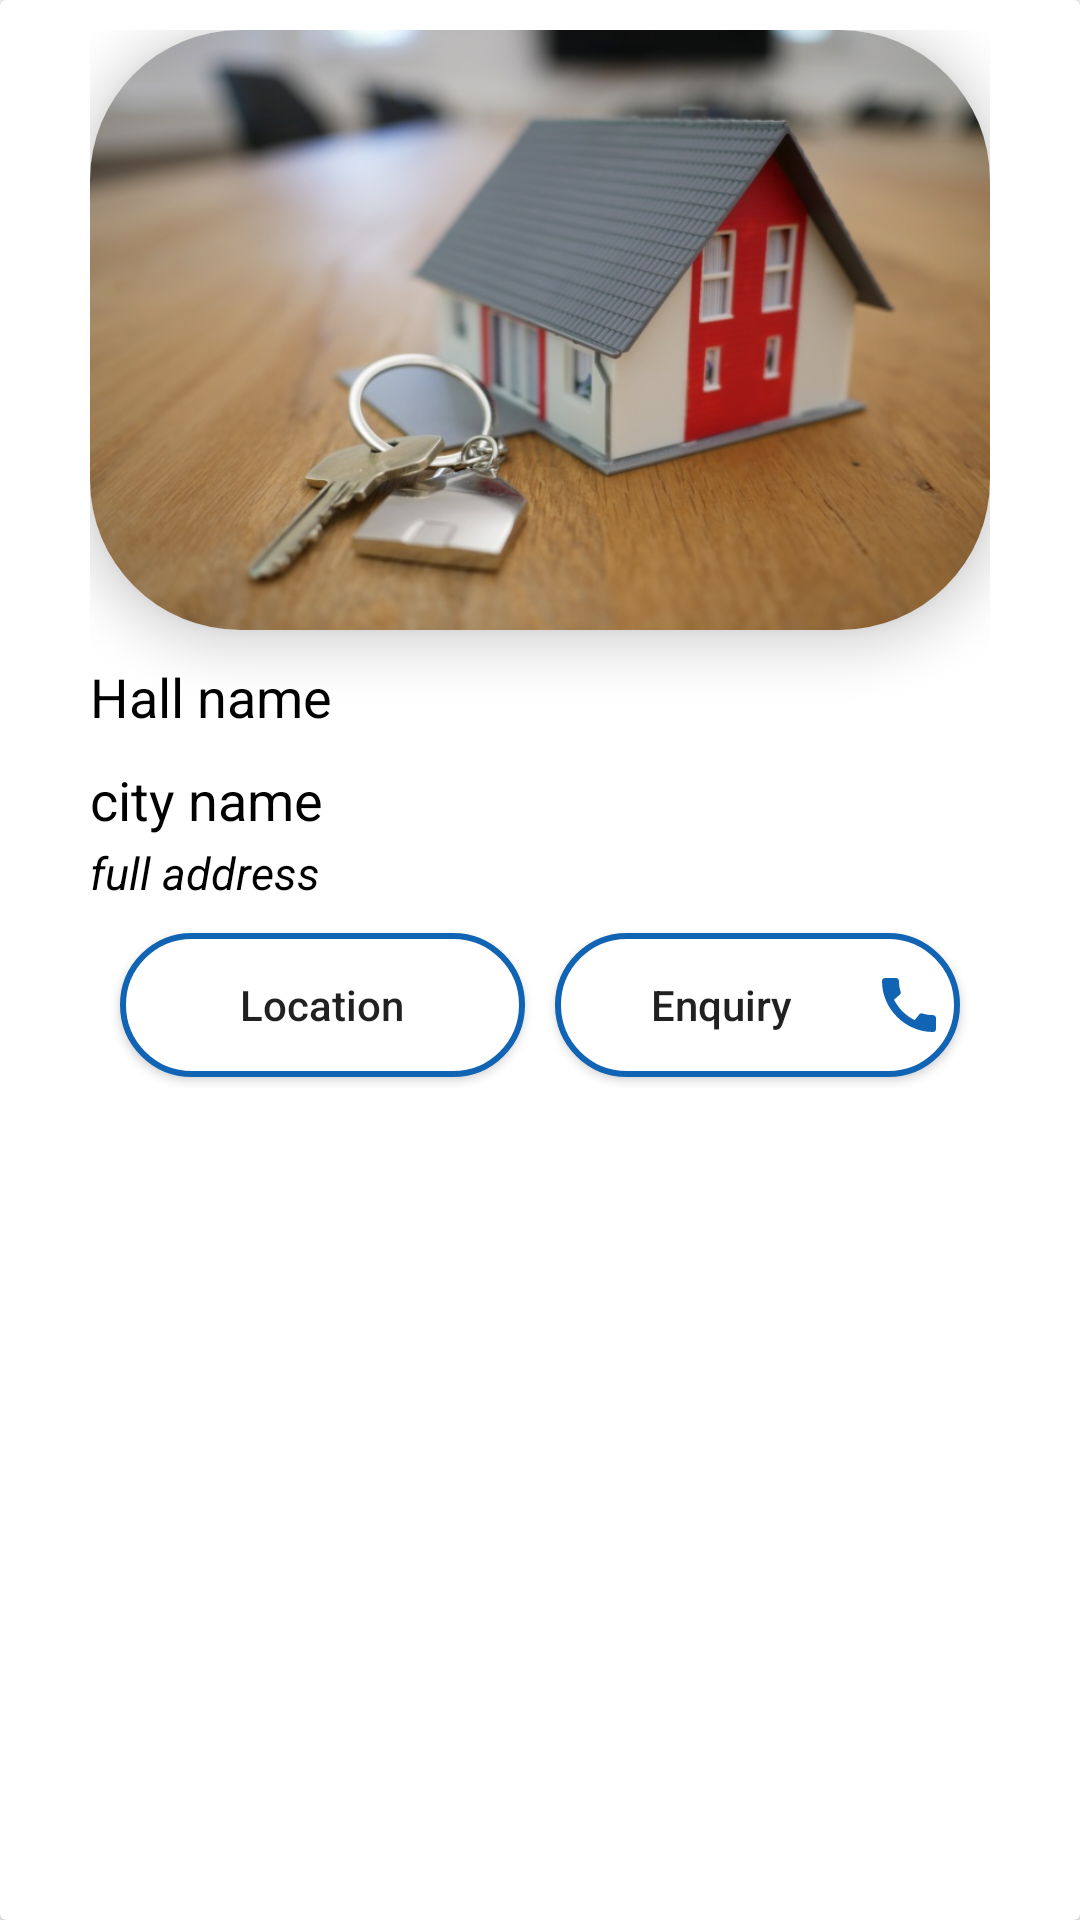

Reconstruct the res/layout file that produces this screen, plus the resources it refers to.
<!-- AndroidManifest.xml: application theme Theme.CheAshu -->
<!-- res/layout/marriagehall_item_list.xml -->
<?xml version="1.0" encoding="utf-8"?>
<androidx.cardview.widget.CardView xmlns:android="http://schemas.android.com/apk/res/android"
    android:layout_width="match_parent"
    android:layout_height="wrap_content"
    android:layout_margin="10dp"
    xmlns:app="http://schemas.android.com/apk/res-auto"
    android:id="@+id/detailMarriageHall">

    <LinearLayout
        android:layout_gravity="center_horizontal"
        android:layout_width="300dp"
        android:layout_margin="10dp"
        android:layout_height="wrap_content"
        android:orientation="vertical">

        <androidx.cardview.widget.CardView
            android:id="@+id/c1"
            android:layout_width="300dp"
            android:layout_height="200dp"
            app:cardElevation="10dp"
            app:cardCornerRadius="50dp">

            <ImageView
                android:id="@+id/imgMarriageHall"
                android:layout_width="match_parent"
                android:layout_height="match_parent"
                android:background="@drawable/welcome_walkthrough"/>

            <RelativeLayout
                android:layout_width="match_parent"
                android:layout_height="wrap_content">

                <ImageView
                    android:id="@+id/imgBookmark"
                    android:layout_width="30dp"
                    android:layout_height="30dp"
                    android:layout_alignParentEnd="true"
                    android:src="@drawable/ic_baseline_bookmark_border_24"
                    android:layout_margin="20dp"/>

            </RelativeLayout>

        </androidx.cardview.widget.CardView>

        <LinearLayout
            android:layout_width="match_parent"
            android:layout_height="wrap_content"
            android:orientation="vertical">

            <LinearLayout
                android:id="@+id/r1"
                android:layout_width="match_parent"
                android:layout_height="wrap_content"
                android:orientation="vertical">

                
                
                
                
                
                
                
                
                
                
                
                
                

                

                <TextView
                    android:id="@+id/txtHallName"
                    android:layout_width="wrap_content"
                    android:layout_height="wrap_content"
                    android:text="Hall name"
                    android:textStyle="normal"
                    android:textSize="18sp"
                    android:textColor="@color/black"
                    android:layout_marginTop="10dp"/>

                <LinearLayout
                    android:layout_width="match_parent"
                    android:layout_height="wrap_content"
                    android:orientation="horizontal">

                    <TextView
                        android:id="@+id/txtCityName"
                        android:layout_width="wrap_content"
                        android:layout_height="wrap_content"
                        android:text="city name"
                        android:textStyle="normal"
                        android:textSize="18sp"
                        android:textColor="@color/black"
                        android:layout_marginTop="10dp"/>

                </LinearLayout>

                <TextView
                    android:id="@+id/txtFullAddress"
                    android:layout_width="wrap_content"
                    android:layout_height="wrap_content"
                    android:text="full address"
                    android:textStyle="italic"
                    android:textSize="15sp"
                    android:textColor="@color/black"
                    android:layout_marginTop="2dp"/>

            </LinearLayout>

            <LinearLayout
                android:layout_width="match_parent"
                android:weightSum="2"
                android:layout_margin="5dp"
                android:layout_height="wrap_content">

                <Button
                    android:id="@+id/btnShowLocation"
                    android:layout_margin="5dp"
                    android:layout_weight="1"
                    android:layout_width="0dp"
                    android:text="Location"
                    android:textAllCaps="false"
                    android:background="@drawable/rectangle_background"
                    android:layout_height="wrap_content"
                    />

                <Button
                    android:id="@+id/btnEnquiry"
                    android:layout_margin="5dp"
                    android:layout_weight="1"
                    android:layout_width="0dp"
                    android:drawableEnd="@drawable/ic_baseline_call_24"
                    android:text="Enquiry"
                    android:paddingHorizontal="5dp"
                    android:textAllCaps="false"
                    android:background="@drawable/rectangle_background"
                    android:layout_height="wrap_content"
                    />

            </LinearLayout>

        </LinearLayout>

    </LinearLayout>


</androidx.cardview.widget.CardView>
<!-- resources referenced by this layout -->
<resources>
  <color name="black">#FF000000</color>
  <!-- drawable ic_baseline_call_24 (drawable) -->
  <vector android:autoMirrored="true" android:height="24dp"
      android:tint="@color/rgb" android:viewportHeight="24"
      android:viewportWidth="24" android:width="24dp" xmlns:android="http://schemas.android.com/apk/res/android">
      <path android:fillColor="@android:color/white" android:pathData="M20.01,15.38c-1.23,0 -2.42,-0.2 -3.53,-0.56 -0.35,-0.12 -0.74,-0.03 -1.01,0.24l-1.57,1.97c-2.83,-1.35 -5.48,-3.9 -6.89,-6.83l1.95,-1.66c0.27,-0.28 0.35,-0.67 0.24,-1.02 -0.37,-1.11 -0.56,-2.3 -0.56,-3.53 0,-0.54 -0.45,-0.99 -0.99,-0.99H4.19C3.65,3 3,3.24 3,3.99 3,13.28 10.73,21 20.01,21c0.71,0 0.99,-0.63 0.99,-1.18v-3.45c0,-0.54 -0.45,-0.99 -0.99,-0.99z"/>
  </vector>
  <!-- drawable rectangle_background (drawable) -->
  <?xml version="1.0" encoding="utf-8"?>
  <shape xmlns:android="http://schemas.android.com/apk/res/android"
      android:shape="rectangle">
  
      <stroke
          android:width="2dp"
          android:color="@color/rgb"/>
      <solid
          android:color="@color/white"/>
      <corners
          android:radius="50dp"/>
  
  </shape>
  <!-- drawable welcome_walkthrough: png bitmap (drawable, 434927 bytes) -->
  <style name="Theme.CheAshu" parent="Theme.MaterialComponents.Light.NoActionBar.Bridge">
          
          <item name="colorPrimary">@color/white</item>
          <item name="colorPrimaryVariant">@color/white</item>
          <item name="colorOnPrimary">@color/white</item>
          
          <item name="colorSecondary">@color/teal_200</item>
          <item name="colorSecondaryVariant">@color/teal_700</item>
          <item name="colorOnSecondary">@color/black</item>
          
          <item name="android:statusBarColor" tools:targetApi="l">?attr/colorPrimaryVariant</item>
          
      </style>
  <color name="rgb">#1164b4</color>
  <color name="white">#fff</color>
  <color name="teal_200">#FF03DAC5</color>
  <color name="teal_700">#FF018786</color>
</resources>
